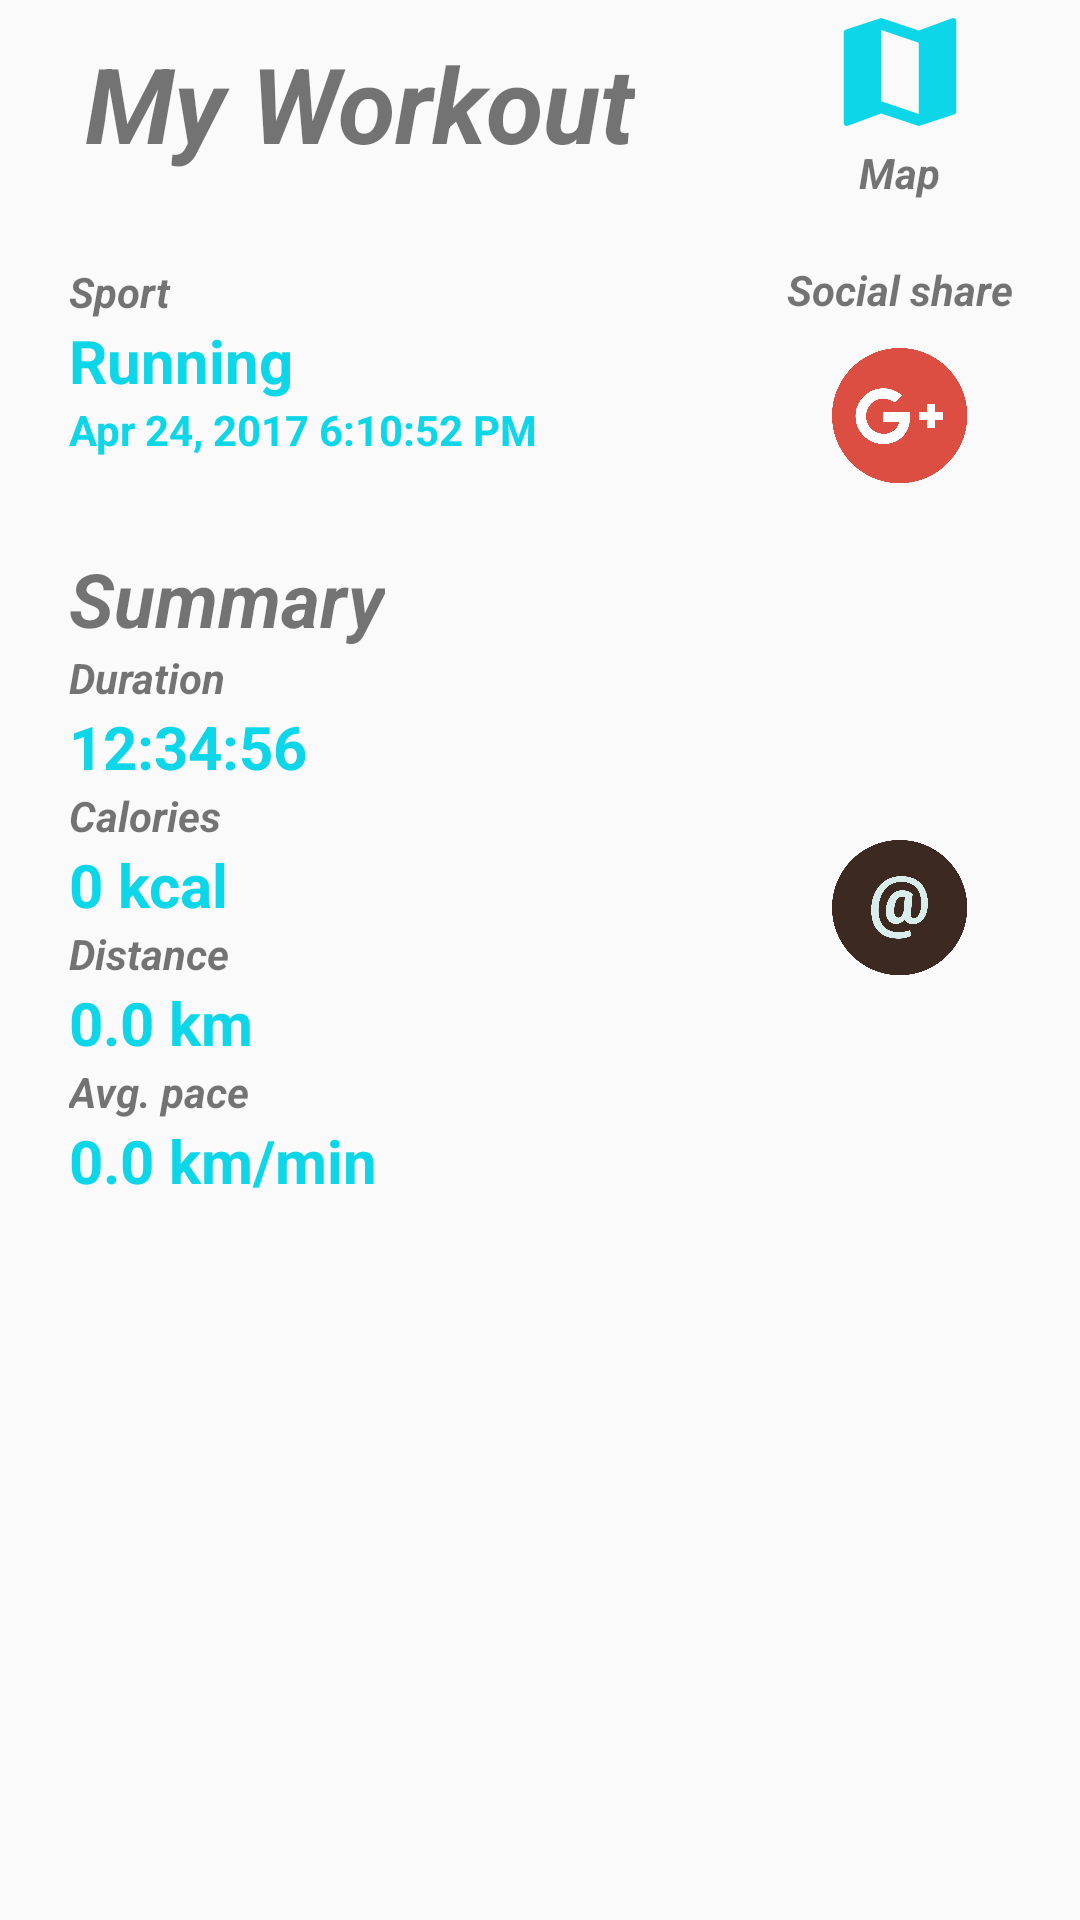

The Android layout XML behind this screen, and the referenced resources:
<!-- AndroidManifest.xml: application theme AppTheme -->
<!-- res/layout/activity_workout_detail.xml -->
<?xml version="1.0" encoding="utf-8"?>
<android.support.constraint.ConstraintLayout
    xmlns:android="http://schemas.android.com/apk/res/android"
    xmlns:tools="http://schemas.android.com/tools"
    android:id="@+id/constraintlayout_workoutdetail_content"
    android:layout_width="match_parent"
    android:layout_height="match_parent"
    android:layout_margin="8dp"
    tools:context=".WorkoutDetailActivity">
    <LinearLayout
        android:baselineAligned="false"
        android:id="@+id/headingpack"
        android:layout_width="match_parent"
        android:layout_height="wrap_content"
        android:weightSum="12">
        <RelativeLayout
            android:layout_width="0dp"
            android:layout_height="wrap_content"
            android:layout_weight="8">
            <TextView
                android:id="@+id/textview_workoutdetail_workouttitle"
                android:layout_width="wrap_content"
                android:layout_height="wrap_content"
                android:textStyle="bold|italic"
                android:text="@string/textview_workoutdetail_workouttitle"
                android:textSize="35sp"
                android:layout_centerHorizontal="true"
                android:layout_marginTop="11dp"/>

            <RelativeLayout
                android:layout_width="match_parent"
                android:layout_height="wrap_content"
                android:layout_below="@id/textview_workoutdetail_workouttitle"
                android:paddingStart="23dp"
                android:paddingEnd="0dp">
                <TextView
                    android:id="@+id/textview_workoutdetail_labelsport"
                    android:layout_width="wrap_content"
                    android:layout_height="wrap_content"
                    android:textStyle="italic|bold"
                    android:text="@string/textview_workoutdetail_labelsport"
                    android:layout_marginTop="30dp"/>

                <TextView
                    android:id="@+id/textview_workoutdetail_sportactivity"
                    android:layout_width="wrap_content"
                    android:layout_height="wrap_content"
                    android:textStyle="bold"
                    android:textColor="#0CD6E7"
                    android:textSize="20sp"
                    android:layout_below="@+id/textview_workoutdetail_labelsport"
                    android:text="@string/textview_workoutdetail_sportactivity" />

                <TextView
                    android:id="@+id/textview_workoutdetail_activitydate"
                    android:layout_width="wrap_content"
                    android:layout_height="wrap_content"
                    android:textStyle="bold"
                    android:textColor="#0CD6E7"
                    android:layout_below="@+id/textview_workoutdetail_sportactivity"
                    android:text="@string/textview_workoutdetail_activitydate" />

                <TextView
                    android:id="@+id/textview_workoutdetail_labelsummary"
                    android:layout_marginTop="30dp"
                    android:textSize="25sp"
                    android:textStyle="bold|italic"
                    android:layout_below="@id/textview_workoutdetail_activitydate"
                    android:layout_width="wrap_content"
                    android:layout_height="wrap_content"
                    android:text="@string/textview_workoutdetail_labelsummary" />

                <TextView
                    android:id="@+id/textview_workoutdetail_labelduration"
                    android:layout_width="wrap_content"
                    android:layout_height="wrap_content"
                    android:textStyle="bold|italic"
                    android:layout_below="@+id/textview_workoutdetail_labelsummary"
                    android:text="@string/textview_workoutdetail_labelduration" />

                <TextView
                    android:id="@+id/textview_workoutdetail_valueduration"
                    android:layout_width="wrap_content"
                    android:layout_height="wrap_content"
                    android:textStyle="bold"
                    android:textColor="#0CD6E7"
                    android:textSize="20sp"
                    android:layout_below="@+id/textview_workoutdetail_labelduration"
                    android:text="@string/textview_workoutdetail_valueduration" />

                <TextView
                    android:id="@+id/textview_workoutdetail_labelcalories"
                    android:layout_width="wrap_content"
                    android:layout_height="wrap_content"
                    android:textStyle="bold|italic"
                    android:layout_below="@+id/textview_workoutdetail_valueduration"
                    android:text="@string/textview_workoutdetail_labelcalories" />

                <TextView
                    android:id="@+id/textview_workoutdetail_valuecalories"
                    android:layout_width="wrap_content"
                    android:layout_height="wrap_content"
                    android:textStyle="bold"
                    android:textColor="#0CD6E7"
                    android:textSize="20sp"
                    android:layout_below="@+id/textview_workoutdetail_labelcalories"
                    android:text="@string/textview_workoutdetail_valuecalories" />

                <TextView
                    android:id="@+id/textview_workoutdetail_labeldistance"
                    android:layout_width="wrap_content"
                    android:layout_height="wrap_content"
                    android:textStyle="bold|italic"
                    android:layout_below="@+id/textview_workoutdetail_valuecalories"
                    android:text="@string/textview_workoutdetail_labeldistance" />

                <TextView
                    android:id="@+id/textview_workoutdetail_valuedistance"
                    android:layout_width="wrap_content"
                    android:layout_height="wrap_content"
                    android:textStyle="bold"
                    android:textSize="20sp"
                    android:textColor="#0CD6E7"
                    android:layout_below="@+id/textview_workoutdetail_labeldistance"
                    android:text="@string/textview_workoutdetail_valuedistance" />

                <TextView
                    android:id="@+id/textview_workoutdetail_labelavgpace"
                    android:layout_width="wrap_content"
                    android:textStyle="bold|italic"
                    android:layout_height="wrap_content"
                    android:layout_below="@+id/textview_workoutdetail_valuedistance"
                    android:text="@string/textview_workoutdetail_labelavgpace" />

                <TextView
                    android:id="@+id/textview_workoutdetail_valueavgpace"
                    android:layout_width="wrap_content"
                    android:layout_height="wrap_content"
                    android:textStyle="bold"
                    android:textColor="#0CD6E7"
                    android:textSize="20sp"
                    android:layout_below="@+id/textview_workoutdetail_labelavgpace"
                    android:text="@string/textview_workoutdetail_valueavgpace" />
            </RelativeLayout>
        </RelativeLayout>

        <RelativeLayout
            android:layout_width="0dp"
            android:layout_height="match_parent"
            android:layout_weight="4">

            <Button
                android:id="@+id/button_workoutdetail_showmap"
                android:layout_width="50dp"
                android:layout_height="wrap_content"
                android:background="@drawable/ic_map_blue"
                android:layout_centerHorizontal="true" />

            <TextView
                android:layout_below="@id/button_workoutdetail_showmap"
                android:id="@+id/button_workoutdetail_labelshowmap"
                android:layout_width="wrap_content"
                android:layout_height="wrap_content"
                android:layout_centerHorizontal="true"
                android:textStyle="italic|bold"
                android:text="@string/button_workoutdetail_labelshowmap"/>

            <TextView
                android:id="@+id/textview_workoutdetail_labelsocialshare"
                android:layout_width="wrap_content"
                android:layout_height="wrap_content"
                android:textStyle="bold|italic"
                android:layout_centerHorizontal="true"
                android:layout_marginTop="20dp"
                android:layout_below="@+id/button_workoutdetail_labelshowmap"
                android:text="@string/textview_workoutdetail_labelsocialshare" />

            <Button
                android:id="@+id/button_workoutdetail_gplusshare"
                android:layout_marginTop="10dp"
                android:layout_height="45dp"
                android:layout_width="45dp"
                android:layout_below="@+id/textview_workoutdetail_labelsocialshare"
                android:layout_centerHorizontal="true"
                android:background="@drawable/gplus_logo"/>

            <Button
                android:id="@+id/button_workoutdetail_twittershare"
                android:layout_width="45dp"
                android:layout_height="45dp"
                android:layout_marginTop="10dp"
                android:background="@drawable/twitter_logo"
                android:layout_below="@+id/button_workoutdetail_gplusshare"
                android:layout_centerHorizontal="true" />

            <Button
                android:id="@+id/button_workoutdetail_fbsharebtn"
                android:layout_marginTop="10dp"
                android:layout_width="44dp"
                android:layout_height="44dp"
                android:layout_below="@+id/button_workoutdetail_twittershare"
                android:background="@drawable/facebook_logo"
                android:layout_centerHorizontal="true" />

            <Button
                android:id="@+id/button_workoutdetail_emailshare"
                android:layout_width="45dp"
                android:layout_marginTop="10dp"
                android:layout_height="45dp"
                android:layout_below="@+id/button_workoutdetail_fbsharebtn"
                android:background="@drawable/email_logo"
                android:layout_centerHorizontal="true" />
        </RelativeLayout>
    </LinearLayout>
</android.support.constraint.ConstraintLayout>
<!-- resources referenced by this layout -->
<resources>
  <!-- drawable email_logo: png bitmap (drawable, 56259 bytes) -->
  <!-- drawable gplus_logo: png bitmap (drawable, 46248 bytes) -->
  <!-- drawable ic_map_blue (drawable) -->
  <vector android:height="24dp" android:tint="#0CD6E7"
      android:viewportHeight="24.0" android:viewportWidth="24.0"
      android:width="24dp" xmlns:android="http://schemas.android.com/apk/res/android">
      <path android:fillColor="#FF000000" android:pathData="M20.5,3l-0.16,0.03L15,5.1 9,3 3.36,4.9c-0.21,0.07 -0.36,0.25 -0.36,0.48V20.5c0,0.28 0.22,0.5 0.5,0.5l0.16,-0.03L9,18.9l6,2.1 5.64,-1.9c0.21,-0.07 0.36,-0.25 0.36,-0.48V3.5c0,-0.28 -0.22,-0.5 -0.5,-0.5zM15,19l-6,-2.11V5l6,2.11V19z"/>
  </vector>
  <string name="button_workoutdetail_labelshowmap">Map</string>
  <string name="textview_workoutdetail_activitydate">Apr 24, 2017 6:10:52 PM</string>
  <string name="textview_workoutdetail_labelavgpace">Avg. pace</string>
  <string name="textview_workoutdetail_labelcalories">Calories</string>
  <string name="textview_workoutdetail_labeldistance">Distance</string>
  <string name="textview_workoutdetail_labelduration">Duration</string>
  <string name="textview_workoutdetail_labelsocialshare">Social share</string>
  <string name="textview_workoutdetail_labelsport">Sport</string>
  <string name="textview_workoutdetail_labelsummary">Summary</string>
  <string name="textview_workoutdetail_sportactivity">Running</string>
  <string name="textview_workoutdetail_valueavgpace">0.0 km/min</string>
  <string name="textview_workoutdetail_valuecalories">0 kcal</string>
  <string name="textview_workoutdetail_valuedistance">0.0 km</string>
  <string name="textview_workoutdetail_valueduration">12:34:56</string>
  <string name="textview_workoutdetail_workouttitle">My Workout</string>
  <style name="AppTheme" parent="Theme.AppCompat.Light.DarkActionBar">
          
          <item name="colorPrimary">@color/colorPrimary</item>
          <item name="colorPrimaryDark">@color/colorPrimaryDark</item>
          <item name="colorAccent">@color/colorAccent</item>
      </style>
  <!-- not gathered from this repository: default colours our renderer supplied (Android Studio template values) -->
  <color name="colorPrimary">#FF6200EE</color>
  <color name="colorPrimaryDark">#FF3700B3</color>
  <color name="colorAccent">#FF03DAC5</color>
</resources>
